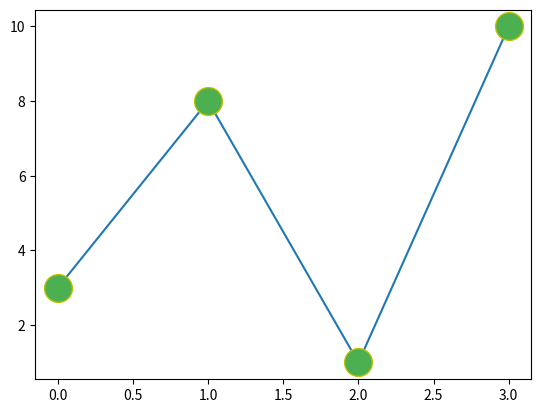

Source code (Python):
# Marker Size - ms
# import matplotlib.pyplot as plt 
# import numpy as np 
# ypoints = np.array([3,8,1,10])
# plt.plot(ypoints, marker = 'o', ms = 20)
# plt.show()


# Marker Edge Color - mec
# import matplotlib.pyplot as plt 
# import numpy as np 
# ypoints = np.array([3,8,1,10])
# plt.plot(ypoints, marker = 'o', ms = 20, mec = 'r')
# plt.show()



# Marker face color - mfc
# import matplotlib.pyplot as plt 
# import numpy as np 
# ypoints = np.array([3,8,1,10])
# plt.plot(ypoints, marker = 'o', ms = 20, mfc = 'r')
# plt.show()

# Marker color both for edge and face
import matplotlib.pyplot as plt 
import numpy as np 
ypoints = np.array([3,8,1,10])
plt.plot(ypoints, marker = 'o', ms = 20, mec = 'y', mfc = '#4CAF50')
plt.show()
